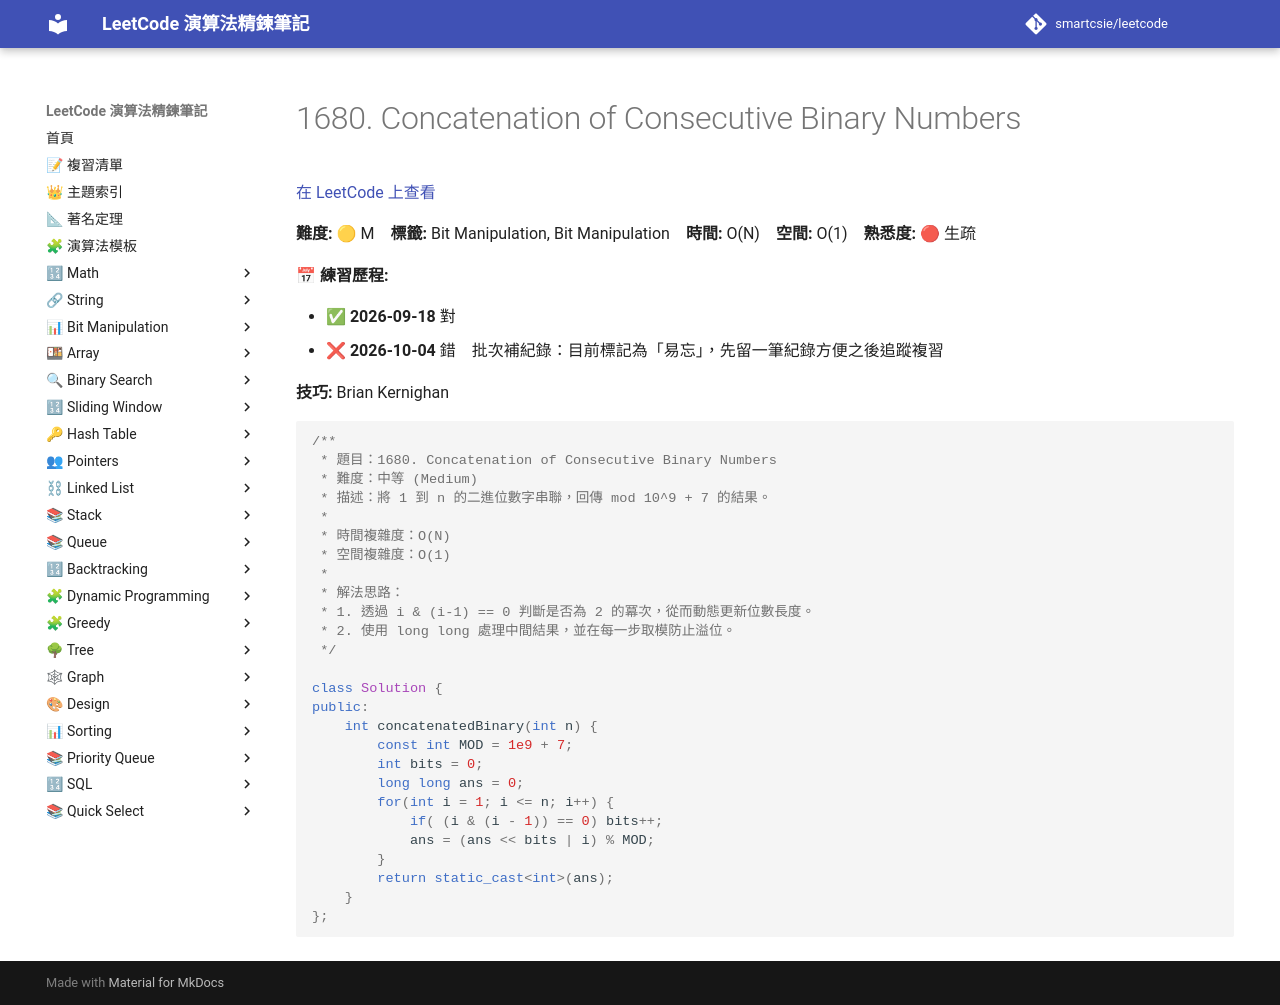

repository: smartcsie/leetcode · page: problems/1680/index.html · generator: mkdocs

# 1680. Concatenation of Consecutive Binary Numbers

[在 LeetCode 上查看](https://leetcode.com/problems/concatenation-of-consecutive-binary-numbers/)

**難度:** 🟡 M　**標籤:** Bit Manipulation, Bit Manipulation　**時間:** O(N)　**空間:** O(1)　**熟悉度:** 🔴 生疏

**📅 練習歷程:**

- ✅ **2026-09-18** 對
- ❌ **2026-10-04** 錯　批次補紀錄：目前標記為「易忘」，先留一筆紀錄方便之後追蹤複習

**技巧:** Brian Kernighan

```cpp
/**
 * 題目：1680. Concatenation of Consecutive Binary Numbers
 * 難度：中等 (Medium)
 * 描述：將 1 到 n 的二進位數字串聯，回傳 mod 10^9 + 7 的結果。
 *
 * 時間複雜度：O(N)
 * 空間複雜度：O(1)
 *
 * 解法思路：
 * 1. 透過 i & (i-1) == 0 判斷是否為 2 的冪次，從而動態更新位數長度。
 * 2. 使用 long long 處理中間結果，並在每一步取模防止溢位。
 */

class Solution {
public:
    int concatenatedBinary(int n) {
        const int MOD = 1e9 + 7;
        int bits = 0;
        long long ans = 0;
        for(int i = 1; i <= n; i++) {
            if( (i & (i - 1)) == 0) bits++;
            ans = (ans << bits | i) % MOD;
        }
        return static_cast<int>(ans);
    }
};
```
